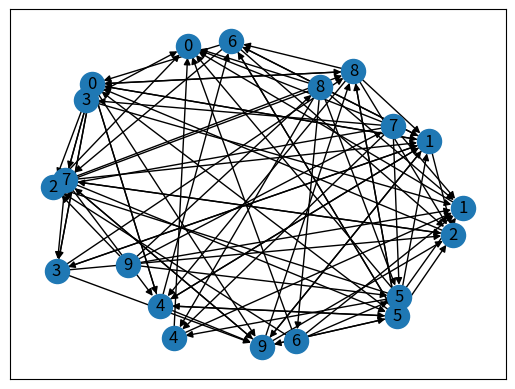

Write the Python code that produced this figure.
"""
Created on Wed Oct 25 11:53:08 2023

@author: Carlson and O'Connor
"""
import networkx as nx
import matplotlib.pyplot as plt

# Set up the parameters for the cascade model
N = 10  # Number of nodes
p = 0.50  # Probability of edge creation

def plot_directed_graph(G):
    pos = nx.spring_layout(G, k=3)
    nx.draw_networkx(G, pos=pos, with_labels=True)

# Create the undirected graph using the Erdos-Renyi model
#this will make it directed such that every node has bidirectional connection w its neighbors
#we want unidirectional connections, such that j < i 
#so we will remove nodes where j>i
G = nx.erdos_renyi_graph(N, p, directed=True)

#see our initial graph
plot_directed_graph(G)

#our initial graph edges, we have some bidirectional connections but we only want unidirectional
G.edges()

#remove edges that go from a lower num node to a higher num node
#so now we should only have edges running from higher num node to lower
#and all edges should be unidirectional
G.remove_edges_from([(i, j) for i in range(N) for j in range(N) if i < j])

#check
G.edges()

# Test if the graph is acyclic
if nx.is_directed_acyclic_graph(G):
    print("The graph is acyclic.")
else:
    print("The graph contains at least one cycle.")

#Calculate the average in-degree and out-degree of the graph
avg_in_degree = nx.average_degree_connectivity(G)
avg_out_degree = nx.average_degree_connectivity(G, source='out')
 
print("The average in-degree of the graph is:", avg_in_degree)
print("The average out-degree of the graph is:", avg_out_degree)

# Calculate the expected number of edges that run from all nodes in the graph
expected_edges = 0
for i in range(N):
    ni = G.degree(i)
    expected_edges += (ni * (N - ni - 1)) / 2
print("The expected number of edges that run from all nodes in the graph is:", expected_edges)

# Plot the directed graph
def plot_directed_graph(G):
    pos = nx.spring_layout(G, k=3)
    nx.draw_networkx(G, pos=pos, with_labels=True)
    plt.show()

plot_directed_graph(G)



    
